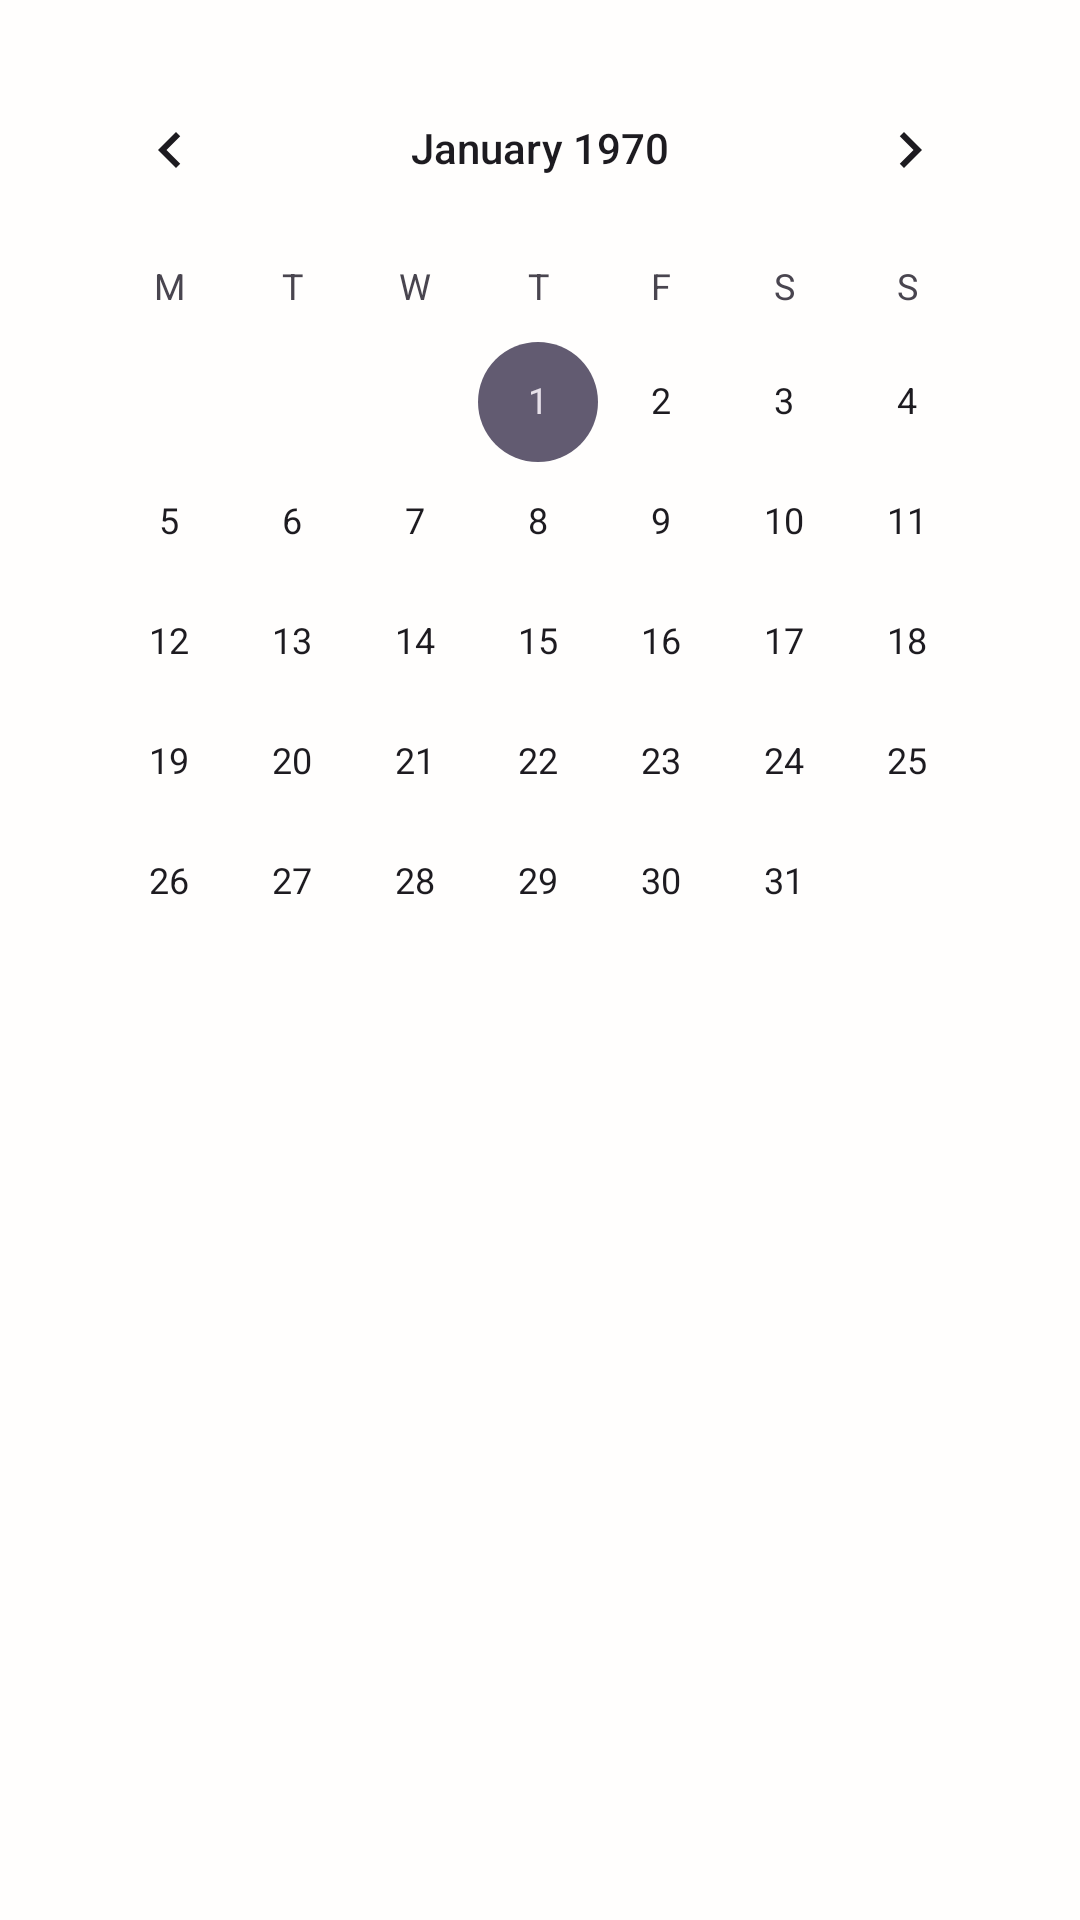

The Android layout XML behind this screen, and the referenced resources:
<!-- AndroidManifest.xml: application theme Theme.Notnotion -->
<!-- res/layout/calendar_main.xml -->
<?xml version="1.0" encoding="utf-8"?>
<LinearLayout xmlns:android="http://schemas.android.com/apk/res/android"
    android:layout_width="match_parent"
    android:layout_height="match_parent"
    android:orientation="vertical"
    android:background="@color/bg"
    android:padding="16dp">

    
    <CalendarView
        android:id="@+id/calendarView"
        android:layout_width="match_parent"
        android:layout_height="wrap_content"
        android:layout_weight="1"
        android:firstDayOfWeek="2"
        android:showWeekNumber="false" />

    
    <androidx.recyclerview.widget.RecyclerView
        android:id="@+id/recyclerEvents"
        android:layout_width="match_parent"
        android:layout_height="0dp"
        android:layout_weight="1"
        android:paddingTop="8dp"/>
</LinearLayout>
<!-- resources referenced by this layout -->
<resources>
  <color name="bg">#FFFEFD</color>
  <style name="Theme.Notnotion" parent="Base.Theme.Notnotion" />
  <style name="Base.Theme.Notnotion" parent="Theme.Material3.DayNight.NoActionBar">
          <item name="android:windowBackground">@color/bg</item>
          <item name="android:textColor">@color/black</item>
  
          
          <item name="buttonStyle">@style/MyButton</item>
          <item name="textInputStyle">@style/MyTextInputLayout</item>
          <item name="editTextStyle">@style/MyEditText</item>
      </style>
  <color name="black">#FF000000</color>
  <style name="MyButton" parent="Widget.MaterialComponents.Button">
          <item name="backgroundTint">@color/light_brown</item>
          <item name="android:textColor">@color/text_button</item>
          <item name="cornerRadius">12dp</item>
      </style>
  <style name="MyTextInputLayout" parent="Widget.MaterialComponents.TextInputLayout.FilledBox">
          <item name="boxBackgroundColor">@color/light_yellow_transparent</item>
          <item name="boxCornerRadiusTopStart">12dp</item>
          <item name="boxCornerRadiusTopEnd">12dp</item>
          <item name="boxCornerRadiusBottomStart">12dp</item>
          <item name="boxCornerRadiusBottomEnd">12dp</item>
      </style>
  <style name="MyEditText" parent="Widget.MaterialComponents.TextInputEditText.FilledBox">
          <item name="android:backgroundTint">@color/light_yellow</item>
          <item name="android:textColor">@color/black</item>
          <item name="android:textColorHint">@color/black</item>
          <item name="android:paddingStart">16dp</item>
          <item name="android:paddingEnd">16dp</item>
          <item name="android:layout_height">wrap_content</item>
      </style>
  <color name="light_brown">#DDBA99</color>
  <color name="text_button">#FFF2E4D8</color>
  <color name="light_yellow_transparent">#40E6C26B</color>
  <color name="light_yellow">#FFFdd87c</color>
</resources>
